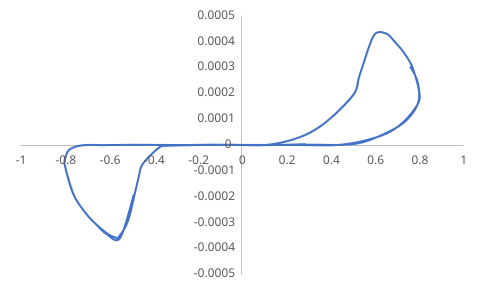

Data behind this chart, as committed beside it:
0, 0
0.00038, 6.97E-09
0.0007275, 6.97E-09
0.001423, 6.92E-09
0.002813, 6.92E-09
0.005593, 6.84E-09
0.01115, 6.82E-09
0.02227, 6.80E-09
0.04449, 7.10E-09
0.08881, 9.34E-09
0.1765, 1.03E-07
0.2851, 2.98E-06
0.7604, 0.0003005
0.7858, 0.0002603
0.7986, 0.0002142
0.7953, 0.0001619
0.7244, 8.57E-05
0.6257, 3.50E-05
0.4498, 1.18E-06
0.2317, -1.30E-07
0.01965, 1.18E-07
-0.1811, -1.34E-07
-0.3649, -3.79E-06
-0.4077, -1.96E-05
-0.4885, -0.0001925
-0.5507, -0.0003602
-0.6122, -0.0003437
-0.6605, -0.000305
-0.6993, -0.0002697
-0.7577, -0.0001964
-0.7998, -7.85E-05
-0.7983, -5.24E-05
-0.7777, -1.71E-05
-0.7186, -1.42E-06
-0.6245, -4.87E-07
-0.4804, 1.77E-07
-0.2706, -3.39E-07
-0.05931, 2.63E-07
0.1435, 3.76E-06
0.331, 5.89E-05
0.4972, 0.0001886
0.5318, 0.000272
0.5958, 0.0004243
0.6505, 0.0004302
0.6949, 0.0003931
0.7306, 0.0003559
0.7719, 0.0002934
0.7993, 0.0001806
0.7459, 9.92E-05
0.6486, 4.51E-05
0.5056, 4.09E-06
0.2881, 5.59E-07
0.07424, -5.70E-07
-0.13, 5.57E-07
-0.3189, -1.26E-06
-0.363, -3.22E-06
-0.4471, -7.26E-05
-0.4701, -0.0001375
-0.5142, -0.0002919
-0.5595, -0.0003586
-0.5724, -0.0003568
... 118 more rows
